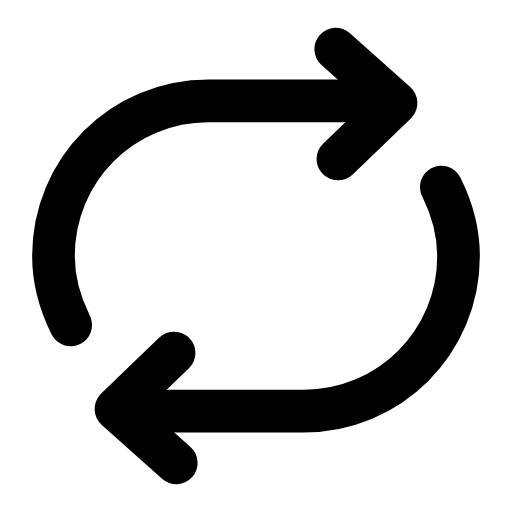
t = 0.00 s
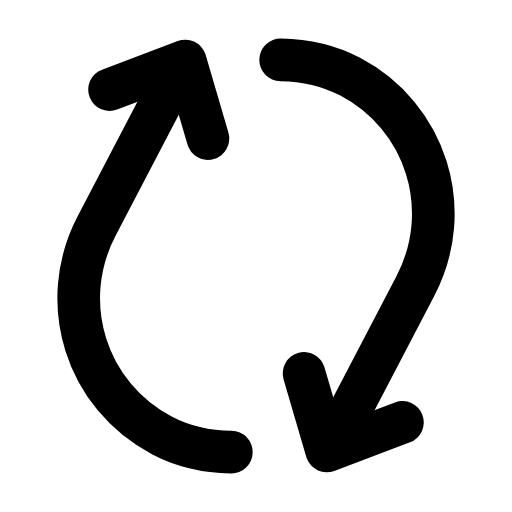
t = 0.16 s
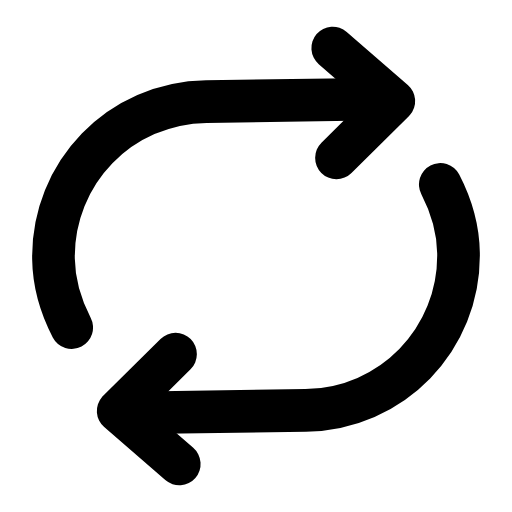
t = 0.47 s
t = 0.68 s: frame unchanged from t = 0.00 s, image omitted
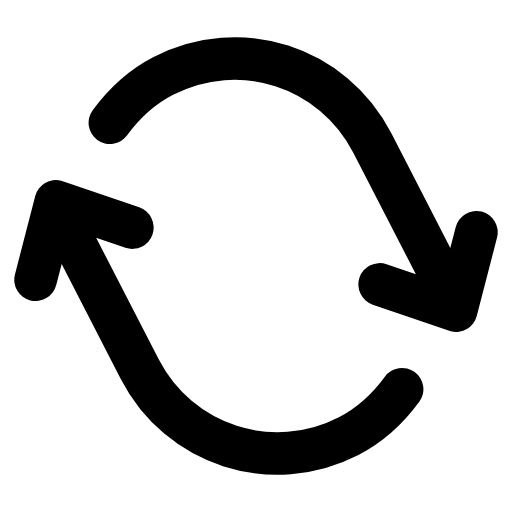
t = 0.95 s
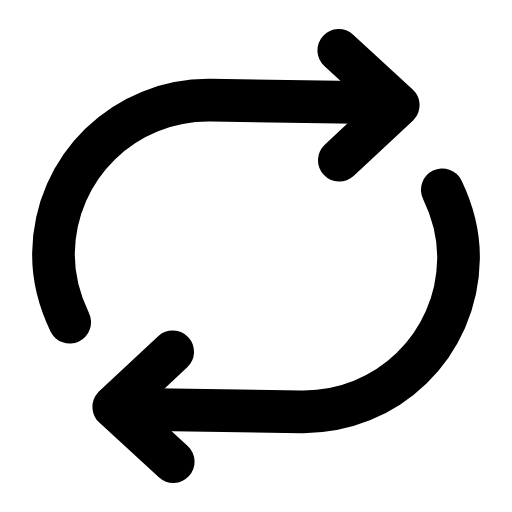
t = 1.16 s

The animated SVG that drew these frames (rendered in a browser with its animation timeline set to each time). Animation: 1 SMIL element (animateTransform=1); one cycle of 1.40 s, repeats indefinitely.

<svg xmlns="http://www.w3.org/2000/svg" width="24" height="24" viewBox="0 0 24 24" fill="none"><g transform="translate(-0.12 -0.12) scale(1.01)"><g><animateTransform attributeName="transform" type="rotate" values="0 12 12;360 12 12;360 12 12;0 12 12;0 12 12" keyTimes="0;0.45;0.6;0.9;1" dur="1.4s" repeatCount="indefinite" calcMode="spline" keySplines="0.16 1 0.3 1;0.16 1 0.3 1;0.16 1 0.3 1;0.16 1 0.3 1"/><path stroke="currentColor" stroke-width="1.98" stroke-linecap="round" stroke-linejoin="round" fill="none" d="M3.4 15.2C2.9 14.2 2.6 13.1 2.6 12C2.6 8 5.8 4.8 9.8 4.8L17.3 4.8"></path><path stroke="currentColor" stroke-width="1.98" stroke-linecap="round" stroke-linejoin="round" fill="none" d="M15.7 2.4L18.5 4.9L15.8 7.5"></path><path stroke="currentColor" stroke-width="1.98" stroke-linecap="round" stroke-linejoin="round" fill="none" d="M20.6 8.8C21.1 9.8 21.4 10.9 21.4 12C21.4 16 18.2 19.2 14.2 19.2L6.7 19.2"></path><path stroke="currentColor" stroke-width="1.98" stroke-linecap="round" stroke-linejoin="round" fill="none" d="M8.3 21.6L5.5 19.1L8.2 16.5"></path></g></g></svg>
